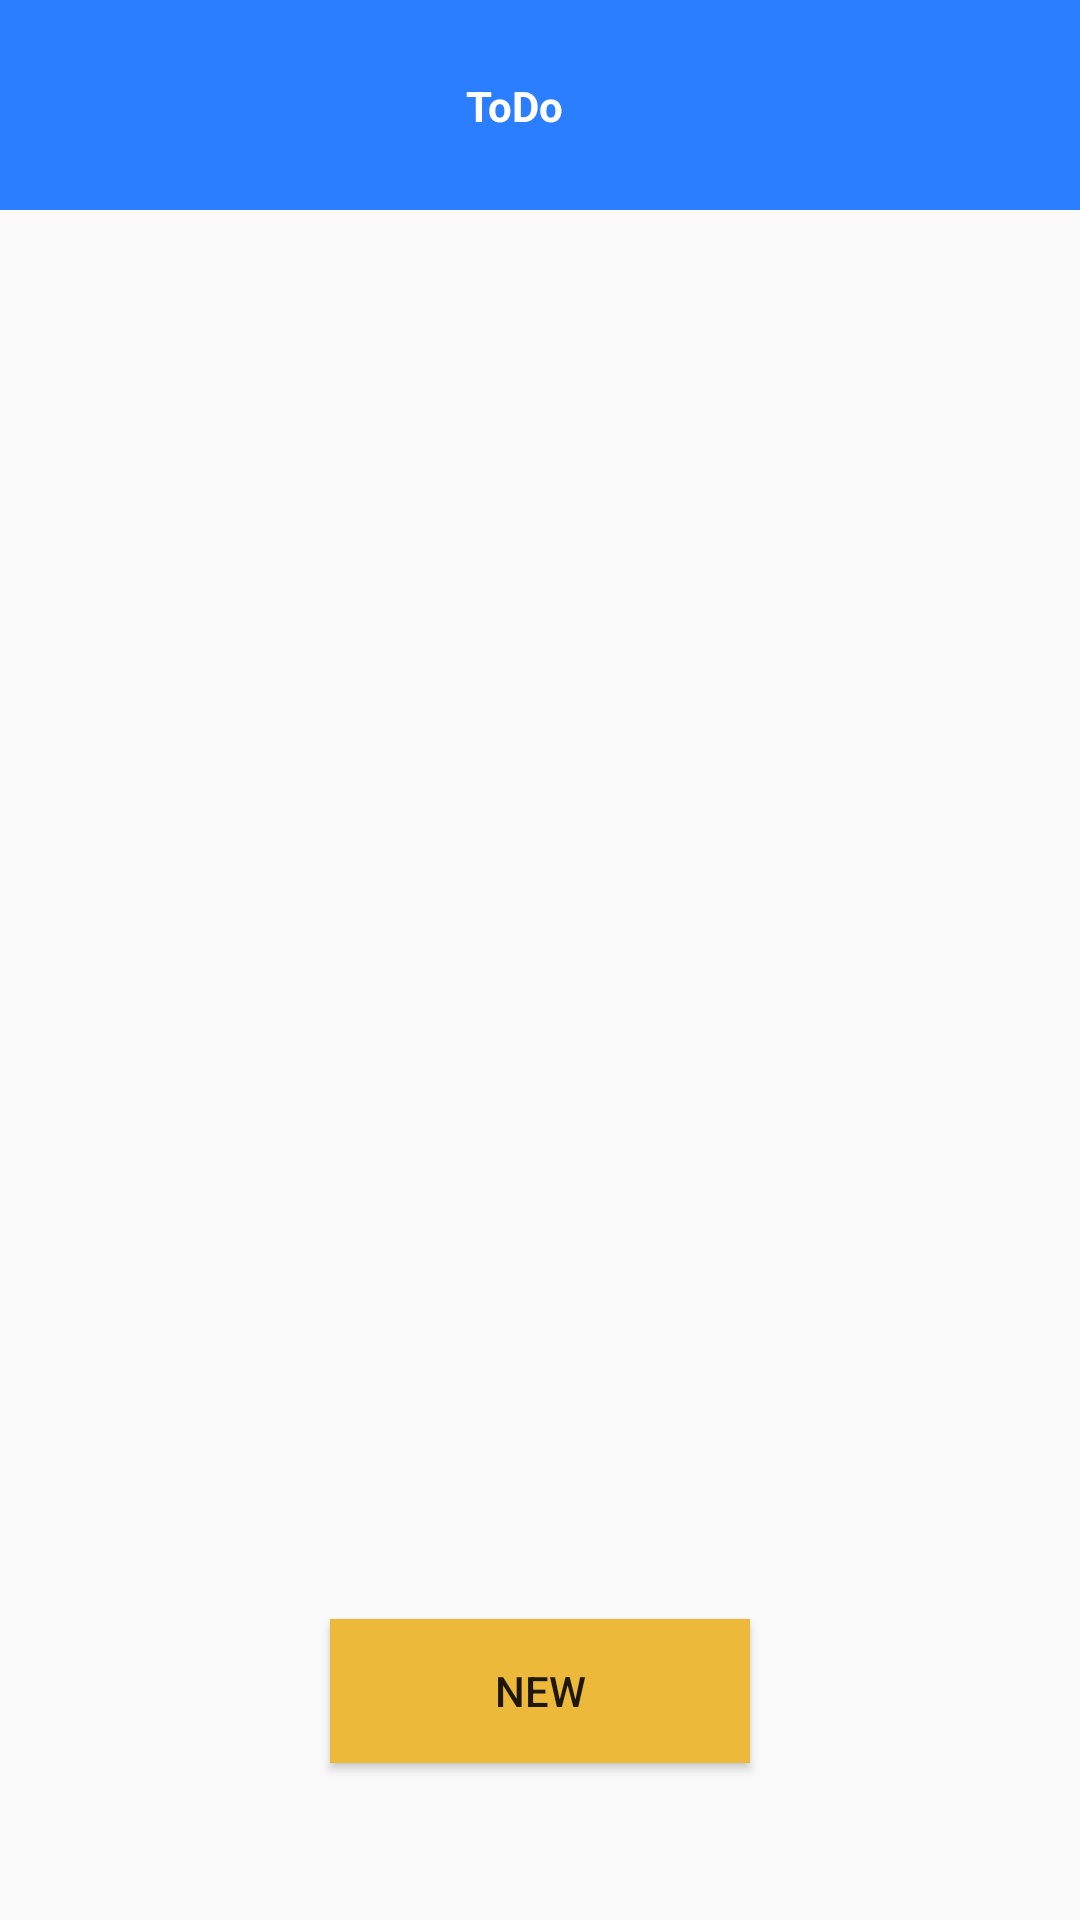

Reconstruct the res/layout file that produces this screen, plus the resources it refers to.
<!-- AndroidManifest.xml: application theme Theme.ToDo -->
<!-- res/layout/activity_main.xml -->
<?xml version="1.0" encoding="utf-8"?>
<androidx.constraintlayout.widget.ConstraintLayout xmlns:android="http://schemas.android.com/apk/res/android"
    xmlns:app="http://schemas.android.com/apk/res-auto"
    xmlns:tools="http://schemas.android.com/tools"
    android:layout_width="match_parent"
    android:layout_height="match_parent"
    tools:context=".MainActivity">


    <androidx.constraintlayout.widget.ConstraintLayout
        android:id="@+id/linearLayoutTop"
        android:layout_width="match_parent"
        android:layout_height="70dp"
        android:orientation="vertical"
        android:background="@color/primary"
        app:layout_constraintEnd_toEndOf="parent"
        app:layout_constraintStart_toStartOf="parent"
        app:layout_constraintTop_toTopOf="parent">


        <TextView
            android:id="@+id/textViewTitle"
            android:layout_width="wrap_content"
            android:layout_height="wrap_content"
            android:text="@string/app_name"
            android:textColor="#FFFFFF"
            android:textStyle="bold"
            app:layout_constraintBottom_toBottomOf="parent"
            app:layout_constraintEnd_toEndOf="@+id/btnConfig"
            app:layout_constraintStart_toStartOf="parent"
            app:layout_constraintTop_toTopOf="parent" />

        <Button
            android:id="@+id/btnConfig"
            android:layout_width="24dp"
            android:layout_height="24dp"
            android:layout_weight="1"
            android:background="@drawable/ic_baseline_settings_24"
            android:contentDescription="@string/settings"
            app:layout_constraintBottom_toBottomOf="parent"
            app:layout_constraintEnd_toEndOf="parent"
            app:layout_constraintHorizontal_bias="0.95"
            app:layout_constraintStart_toStartOf="parent"
            app:layout_constraintTop_toTopOf="parent" />

    </androidx.constraintlayout.widget.ConstraintLayout>

    <LinearLayout
        android:layout_width="0dp"
        android:layout_height="0dp"
        android:orientation="vertical"
        android:layout_marginBottom="50dp"
        app:layout_constraintBottom_toTopOf="@+id/buttonNew"
        app:layout_constraintEnd_toEndOf="parent"
        app:layout_constraintStart_toStartOf="parent"
        app:layout_constraintTop_toBottomOf="@id/linearLayoutTop">

        <ListView
            android:id="@+id/listView"
            android:layout_width="match_parent"
            android:layout_height="match_parent">

        </ListView>
    </LinearLayout>

    <Button
        android:id="@+id/buttonNew"
        android:layout_width="140dp"
        android:layout_height="48dp"
        android:background="@drawable/new_todo_button"
        android:text="@string/button_todo"
        app:layout_constraintBottom_toBottomOf="parent"
        app:layout_constraintEnd_toEndOf="parent"
        app:layout_constraintStart_toStartOf="@+id/linearLayoutTop"
        app:layout_constraintTop_toBottomOf="@+id/linearLayoutTop"
        app:layout_constraintVertical_bias="0.9" />

</androidx.constraintlayout.widget.ConstraintLayout>
<!-- resources referenced by this layout -->
<resources>
  <color name="primary">#2a7eff</color>
  <!-- drawable new_todo_button (drawable) -->
  <?xml version="1.0" encoding="utf-8"?>
  <selector xmlns:android="http://schemas.android.com/apk/res/android">
      <item>
          <shape android:shape="rectangle">
              <solid android:color="@color/secondary"/>
              <corners android:radius="0dp"/>
          </shape>
      </item>
  </selector>
  <string name="app_name" translatable="false">ToDo</string>
  <string name="button_todo">New</string>
  <string name="settings">Settings</string>
  <style name="Theme.ToDo" parent="Theme.AppCompat.Light.NoActionBar">
          
          <item name="colorPrimary">@color/primary</item>
          <item name="colorPrimaryVariant">@color/primary_dark</item>
          <item name="colorOnPrimary">@color/black</item>
          
          <item name="colorSecondary">@color/secondary</item>
          <item name="colorSecondaryVariant">@color/secondary_dark</item>
          <item name="colorOnSecondary">@color/black</item>
          
          <item name="android:statusBarColor" tools:targetApi="l">?attr/colorPrimaryVariant</item>
          
      </style>
  <color name="secondary">#ecb93b</color>
  <color name="primary_dark">#0053cb</color>
  <color name="black">#FF000000</color>
  <color name="secondary_dark">#b68900</color>
</resources>
